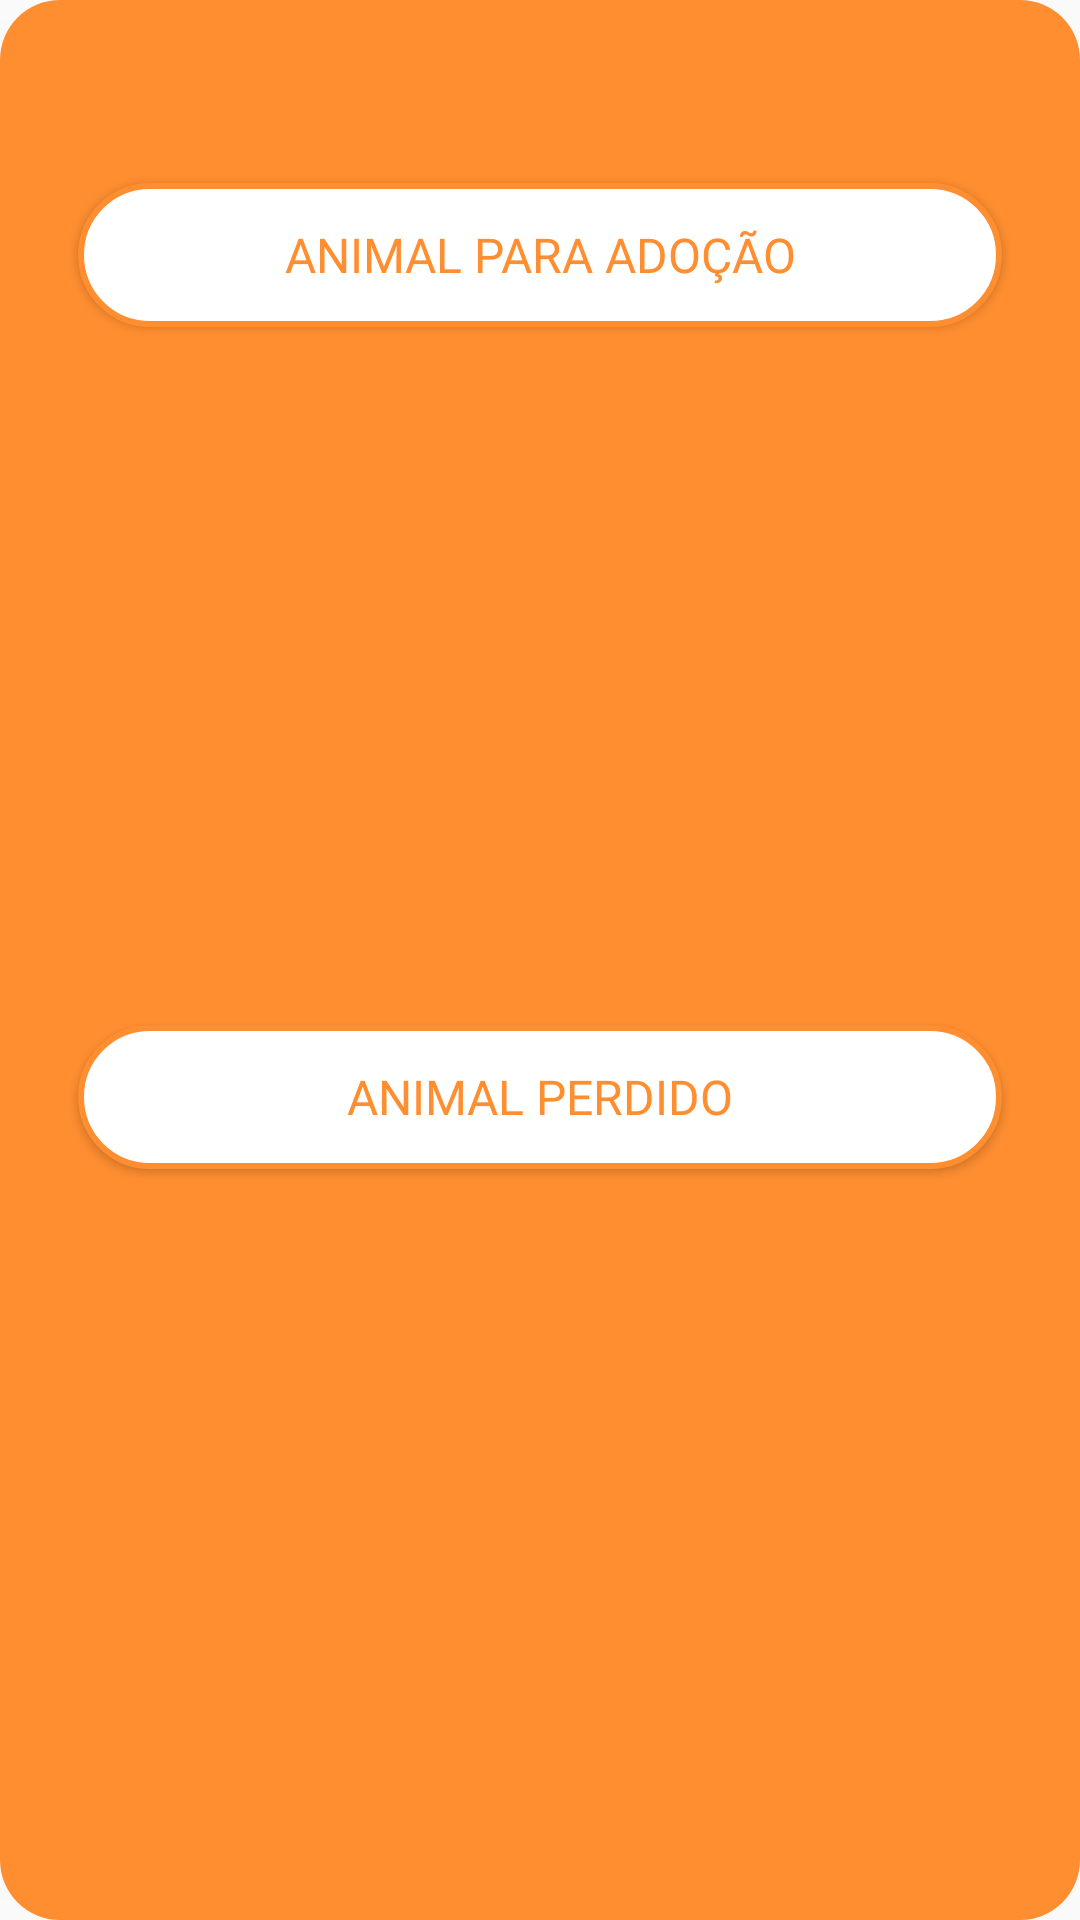

Layout XML and referenced resources for this Android screen:
<!-- AndroidManifest.xml: application theme Theme.Miaujuda -->
<!-- res/layout/cadastro_pet_dlg.xml -->
<?xml version="1.0" encoding="utf-8"?>
<androidx.constraintlayout.widget.ConstraintLayout xmlns:android="http://schemas.android.com/apk/res/android"
    xmlns:app="http://schemas.android.com/apk/res-auto"
    xmlns:tools="http://schemas.android.com/tools"
    android:layout_width="match_parent"
    android:layout_height="wrap_content"
    android:background="@drawable/bg_bt_laranja">

    <TextView
        android:id="@+id/textView"
        android:layout_width="0dp"
        android:layout_height="wrap_content"
        android:layout_marginStart="16dp"
        android:layout_marginTop="16dp"
        android:layout_marginEnd="16dp"
        android:fontFamily="@font/montserrat_bold"
        android:gravity="center"
        android:textColor="@color/white"
        android:textSize="20sp"
        app:layout_constraintEnd_toEndOf="parent"
        app:layout_constraintStart_toStartOf="parent"
        app:layout_constraintTop_toTopOf="parent"
        tools:text="Deseja cadastrar um animal na plataforma?" />

    <Button
        android:id="@+id/btnCadPetAd"
        android:layout_width="0dp"
        android:layout_height="wrap_content"
        android:layout_marginStart="16dp"
        android:layout_marginTop="8dp"
        android:layout_marginEnd="16dp"
        android:background="@drawable/bg_bt_transparente"
        android:fontFamily="@font/montserrat_bold"
        android:text="ANIMAL PARA ADOÇÃO"
        android:textColor="@color/laranja"
        android:textSize="16sp"
        app:layout_constraintEnd_toEndOf="parent"
        app:layout_constraintStart_toStartOf="parent"
        app:layout_constraintTop_toBottomOf="@+id/textView" />

    <Button
        android:id="@+id/btnCadPetP"
        android:layout_width="0dp"
        android:layout_height="wrap_content"
        android:layout_marginStart="16dp"
        android:layout_marginTop="8dp"
        android:layout_marginEnd="16dp"
        android:layout_marginBottom="16dp"
        android:background="@drawable/bg_bt_transparente"
        android:fontFamily="@font/montserrat_bold"
        android:text="ANIMAL PERDIDO"
        android:textColor="@color/laranja"
        android:textSize="16sp"
        app:layout_constraintBottom_toBottomOf="parent"
        app:layout_constraintEnd_toEndOf="parent"
        app:layout_constraintStart_toStartOf="parent"
        app:layout_constraintTop_toBottomOf="@+id/btnCadPetAd" />
</androidx.constraintlayout.widget.ConstraintLayout>
<!-- resources referenced by this layout -->
<resources>
  <color name="laranja">#ff8e30</color>
  <color name="white">#FFFFFFFF</color>
  <!-- drawable bg_bt_laranja (drawable) -->
  <shape xmlns:android="http://schemas.android.com/apk/res/android"
      android:shape="rectangle">
      <solid android:color="@color/laranja" />
      <corners android:radius="20dp" />
      <padding android:bottom="10dp" android:left="10dp" android:right="10dp" android:top="10dp"/>
  </shape>
  <!-- drawable bg_bt_transparente (drawable) -->
  <shape xmlns:android="http://schemas.android.com/apk/res/android"
      android:shape="rectangle">
      <solid android:color="@color/white" />
      <corners android:radius="70dp" />
      <stroke android:width="2dp" android:color="#ff8e30" />
  </shape>
  <style name="Theme.Miaujuda" parent="Base.Theme.Miaujuda" />
  <style name="Base.Theme.Miaujuda" parent="Theme.AppCompat.Light.NoActionBar">
          
          
      </style>
</resources>
